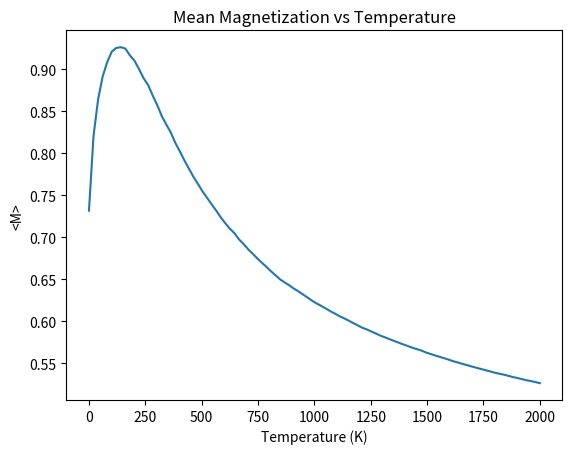
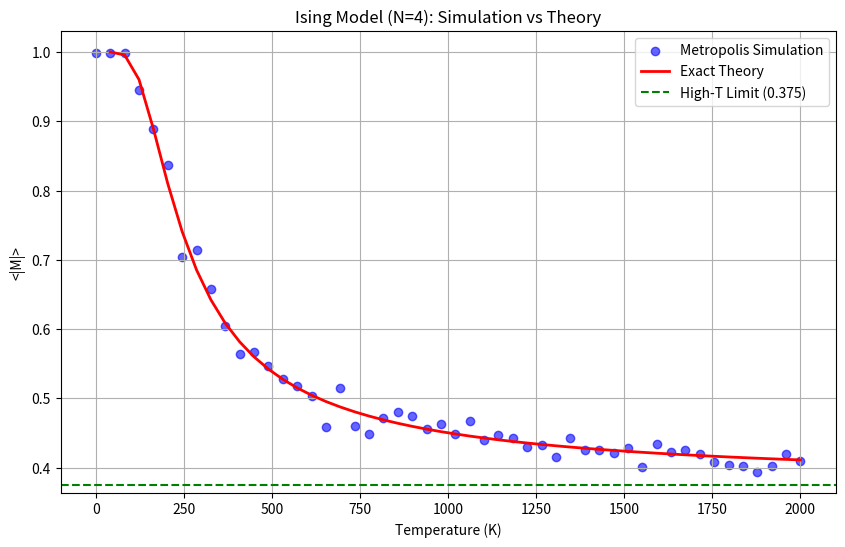

Reproduce these figures in Python, in order.
import numpy as np

# Part 1

def calculate_energy(spins, J=0.012):
    """
    Calculate the energy of a 1D Ising model.

    Arg:
    spins: Array of spin values (+1 or -1)
    J: Coupling constant (default: 0.012 eV)
    """
    neighbor_spins = np.concatenate((spins[1:], spins[:1]))
    energy = -J * np.sum(neighbor_spins * spins) # np.roll(spins, -1) == spins[1:] + spins[:1]
    return energy

# Part 2

def Boltzmann_factor(energy_difference, temperature=1000):
    """
    Calculate the Boltzmann factor for a given energy difference and temperature.

    Args:
    energy_difference: The difference in energy (E_final - E_initial)
    temperature: The temperature (in Kelvin)

    Returns:
    The Boltzmann factor (exp(-ΔE / (kB * T)))
    """
    kB = 8.617333262145e-5  # Boltzmann constant in eV/K
    return np.exp(-energy_difference / (kB * temperature))

def metropolis_step(current_state, temperature=1000):
    """
    Perform a single Metropolis step.

    Args:
    current_state: The current state of the system (array of spins)
    temperature: The temperature (in Kelvin)

    Returns:
    The new state of the system after the Metropolis step
    """
    new_state = current_state.copy()
    random_flip = np.random.randint(len(current_state))
    new_state[random_flip] *= -1  # Flip the spin

    delta_E = calculate_energy(new_state) - calculate_energy(current_state)
    if delta_E < 0 or np.random.rand() <= Boltzmann_factor(delta_E, temperature):
        return new_state  # Accept the new state
    return current_state  # Reject the new state

# Part 3

def magnetization(spins):
    """
    Calculate the magnetization of a 1D Ising model.

    Args:
    spins: Array of spin values (+1 or -1)

    Returns:
    The magnetization (average spin)
    """
    return np.abs(np.mean(spins))

# Part 4

magnetization_hist = []

def multiple_metropolis_steps(initial_state, num_steps, temperature=1000):
    """
    Perform multiple Metropolis steps starting from an initial state.

    Args:
    initial_state: The initial state of the system (array of spins)
    num_steps: The number of Metropolis steps to perform
    temperature: The temperature (in Kelvin)

    Returns:
    The final state of the system after the specified number of steps
    """
    current_state = initial_state.copy()
    for _ in range(num_steps):
        current_state = metropolis_step(current_state, temperature)
        print(f"Current state: {current_state}, Energy: {calculate_energy(current_state)}, Magnetization: {magnetization(current_state)}")
        magnetization_hist.append(magnetization(current_state))
    return current_state, magnetization_hist

if __name__ == "__main__":
    random_initial_state = np.random.choice([-1, 1], size=4)
    final_state, magnetization_hist = multiple_metropolis_steps(random_initial_state, 1000)
    print(f"<M>: {np.mean(magnetization_hist):.2f}")

# Part 5

import matplotlib.pyplot as plt

magnetization_mean_hist = []

if __name__ == "__main__":
    temperature_range = np.linspace(1e-19, 2000, 100)
    for T in temperature_range:
        random_initial_state = np.random.choice([-1, 1], size=4)
        _, magnetization_hist = multiple_metropolis_steps(random_initial_state, 1000, temperature=T)
        magnetization_mean_hist.append(np.mean(magnetization_hist))

    plt.plot(temperature_range, magnetization_mean_hist)
    plt.xlabel("Temperature (K)")
    plt.ylabel("<M>")
    plt.title("Mean Magnetization vs Temperature")
    plt.show()

# Bonus

def statistical_mechanics(m_list, g_list, E_list, temperature=1000):
    """
    Calculate the partition function and free energy for a 1D Ising model.

    Args:
    m_list: Array of the mean magnetization of the system
    g_list: Array of the degeneracy of the system (number of microstates)
    E_list: Array of the energy of the system
    temperature: The temperature of the system (in Kelvin)

    Returns:
    Mean magnetization (M)
    """
    kB = 8.617333262145e-5  # Boltzmann constant in eV/K
    weight = g_list * np.exp(-E_list / (kB * temperature))
    partition_function = np.sum(weight)
    mean_magnetization = np.sum(np.abs(m_list) * weight) / partition_function
    return mean_magnetization

if __name__ == "__main__":
    J = 0.012
    m_list = np.array([0.0, 0.0, 0.5, 1.0])
    g_list = np.array([2, 4, 8, 2])
    E_list = np.array([4*J, 0, 0, -4*J])

    high_T_limit = np.sum(m_list * g_list) / 16 # As T approaches infinity, exp(-E/kT) approaches 1 for all states

    temperature_range = np.linspace(1e-19, 2000, 50)
    sim_results = []
    exact_results = []

    for T in temperature_range:
        magnetization_hist = []
        _, hist = multiple_metropolis_steps(np.random.choice([-1, 1], 4), 2000, temperature=T)
        sim_results.append(np.mean(hist))
        
        exact_results.append(statistical_mechanics(m_list, g_list, E_list, temperature=T))

    plt.figure(figsize=(10, 6))
    plt.scatter(temperature_range, sim_results, label='Metropolis Simulation', color='blue', alpha=0.6)
    plt.plot(temperature_range, exact_results, label='Exact Theory', color='red', linewidth=2)
    plt.axhline(high_T_limit, color='green', linestyle='--', label=f'High-T Limit ({high_T_limit})')

    plt.xlabel("Temperature (K)")
    plt.ylabel("<|M|>")
    plt.title("Ising Model (N=4): Simulation vs Theory")
    plt.legend()
    plt.grid(True)
    plt.show()
